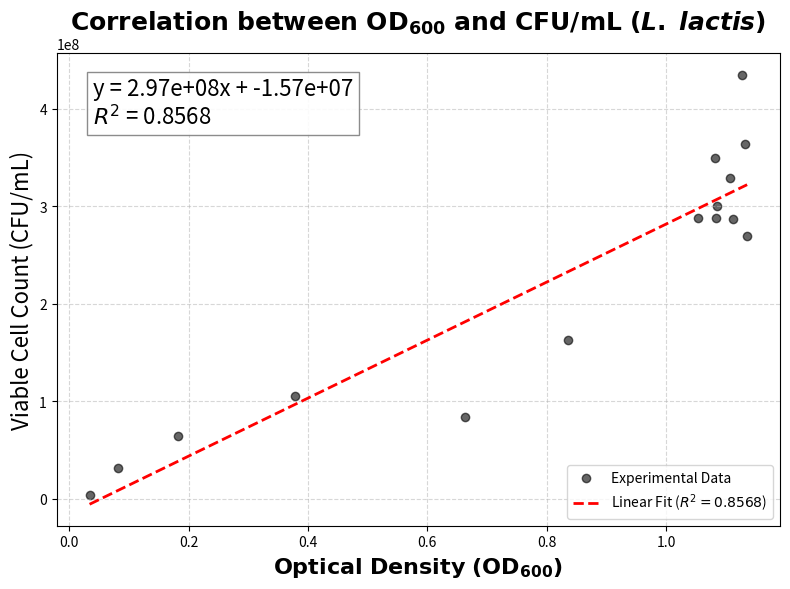

Python code for this plot:
from pathlib import Path

import numpy as np
import matplotlib.pyplot as plt
from scipy.stats import linregress

OUT_DIR = Path("results") / "correlation"
OUT_DIR.mkdir(parents=True, exist_ok=True)

# ==========================================
# 1. Data input (L. lactis)
# ==========================================

# time (hr), CFU/mL, OD600 — paired measurements at the same time points
data = [
    (0,           4154000,      0.034),
    (10,          31500000,     0.082),
    (13,          64400000,     0.182),
    (16,          105500000,    0.378),
    (19,          83933333.33,  0.664),
    (22,          163000000,    0.836),
    (25,          288000000,    1.054),
    (28.33333333, 300250000,    1.086),
    (30.5,        287000000,    1.112),
    (37,          434600000,    1.128),
    (40,          329166666.7,  1.108),
    (43,          269083333.3,  1.136),
    (46,          364250000,    1.132),
    (49,          288000000,    1.084),
    (73.25,       349400000,    1.082),
]

# ==========================================
# 2. Data processing
# ==========================================

time_np = np.array([x[0] for x in data])
cfu_values_np = np.array([x[1] for x in data])
od_values_np = np.array([x[2] for x in data])

# ==========================================
# 3. Linear regression (OD vs CFU; time points already aligned, no interpolation needed)
# ==========================================

slope, intercept, r_value, p_value, std_err = linregress(od_values_np, cfu_values_np)
r_squared = r_value**2

# ==========================================
# 4. Plotting and saving
# ==========================================

plt.figure(figsize=(8, 6))

# Scatter plot
plt.scatter(od_values_np, cfu_values_np, color='black', alpha=0.6, label='Experimental Data')

# Regression line
x_range = np.linspace(min(od_values_np), max(od_values_np), 100)
y_pred = slope * x_range + intercept
plt.plot(x_range, y_pred, color='red', linestyle='--', linewidth=2, label=f'Linear Fit ($R^2={r_squared:.4f}$)')

# Equation annotation
equation_text = f'y = {slope:.2e}x + {intercept:.2e}\n$R^2$ = {r_squared:.4f}'
plt.text(0.05, 0.85, equation_text, transform=plt.gca().transAxes,
         fontsize=16, bbox=dict(facecolor='white', alpha=0.9, edgecolor='gray'))

# Labels (bold via LaTeX)
plt.title(r'$\bf{Correlation\ between\ OD_{600}\ and\ CFU/mL\ (}\boldsymbol{L.\ lactis}\bf{)}$', fontsize=18)
plt.xlabel(r'$\bf{Optical\ Density\ (OD_{600})}$', fontsize=16)
plt.ylabel('Viable Cell Count (CFU/mL)', fontsize=16)
plt.grid(True, linestyle='--', alpha=0.5)
plt.legend(loc='lower right')

plt.tight_layout()

# --- Save figures ---
plt.savefig(OUT_DIR / "lactis_correlation_plot.png", dpi=300)
plt.savefig(OUT_DIR / "lactis_correlation_plot.svg")
print(f"L. lactis Correlation R-squared: {r_squared}")
print(f"Figures saved to {OUT_DIR}/lactis_correlation_plot.png and .svg")

plt.show()
